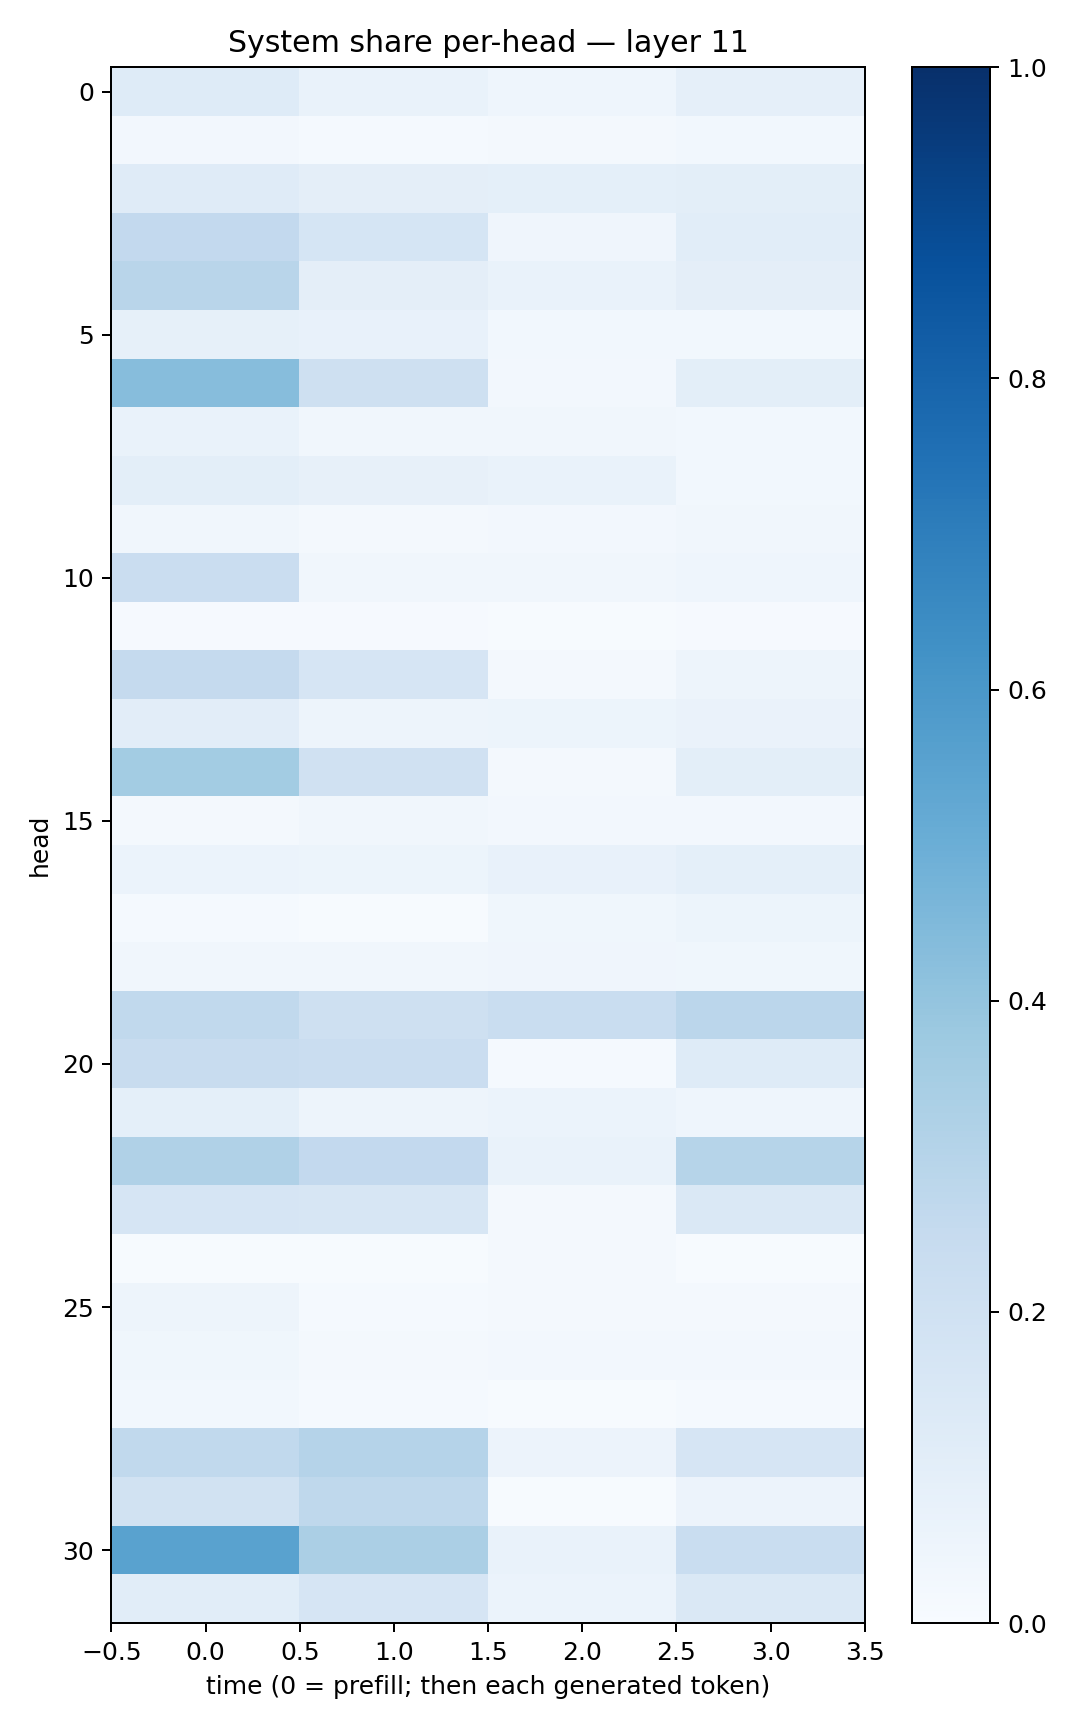

Data behind this chart, as committed beside it:
0.12360311, 0.068613134, 0.0442276, 0.08831147
0.02421, 0.01313, 0.01779, 0.0305
0.1176, 0.09618, 0.09262, 0.09982
0.2587, 0.1707, 0.04191, 0.1063
0.2908, 0.09427, 0.06955, 0.09527
0.08373, 0.07302, 0.03092, 0.02952
0.4335, 0.2079, 0.02617, 0.09838
0.06718, 0.03357, 0.03495, 0.02832
0.09985, 0.08018, 0.06823, 0.02796
0.03331, 0.02144, 0.02701, 0.03306
0.2271, 0.03326, 0.03483, 0.04681
0.009969, 0.00912, 0.004275, 0.00923
0.2514, 0.1646, 0.02125, 0.04965
0.1054, 0.05014, 0.05212, 0.06571
0.356, 0.1978, 0.02309, 0.09767
0.02334, 0.03332, 0.02511, 0.02502
0.06109, 0.0516, 0.07808, 0.09108
0.01332, 0.00544, 0.03825, 0.05271
0.03398, 0.03502, 0.04143, 0.03825
0.2619, 0.2075, 0.2327, 0.2835
0.2391, 0.2299, 0.01413, 0.1222
0.09054, 0.04968, 0.0586, 0.04425
0.3181, 0.2606, 0.06931, 0.2984
0.1668, 0.1634, 0.01922, 0.1415
0.007317, 0.004254, 0.01634, 0.007761
0.05004, 0.0145, 0.01917, 0.01575
0.03657, 0.01567, 0.02674, 0.02515
0.02943, 0.01555, 0.006864, 0.0149
0.2648, 0.3022, 0.05663, 0.1652
0.1907, 0.2715, 0.003995, 0.05778
0.5546, 0.3337, 0.06863, 0.2309
0.1065, 0.1655, 0.06029, 0.1483
